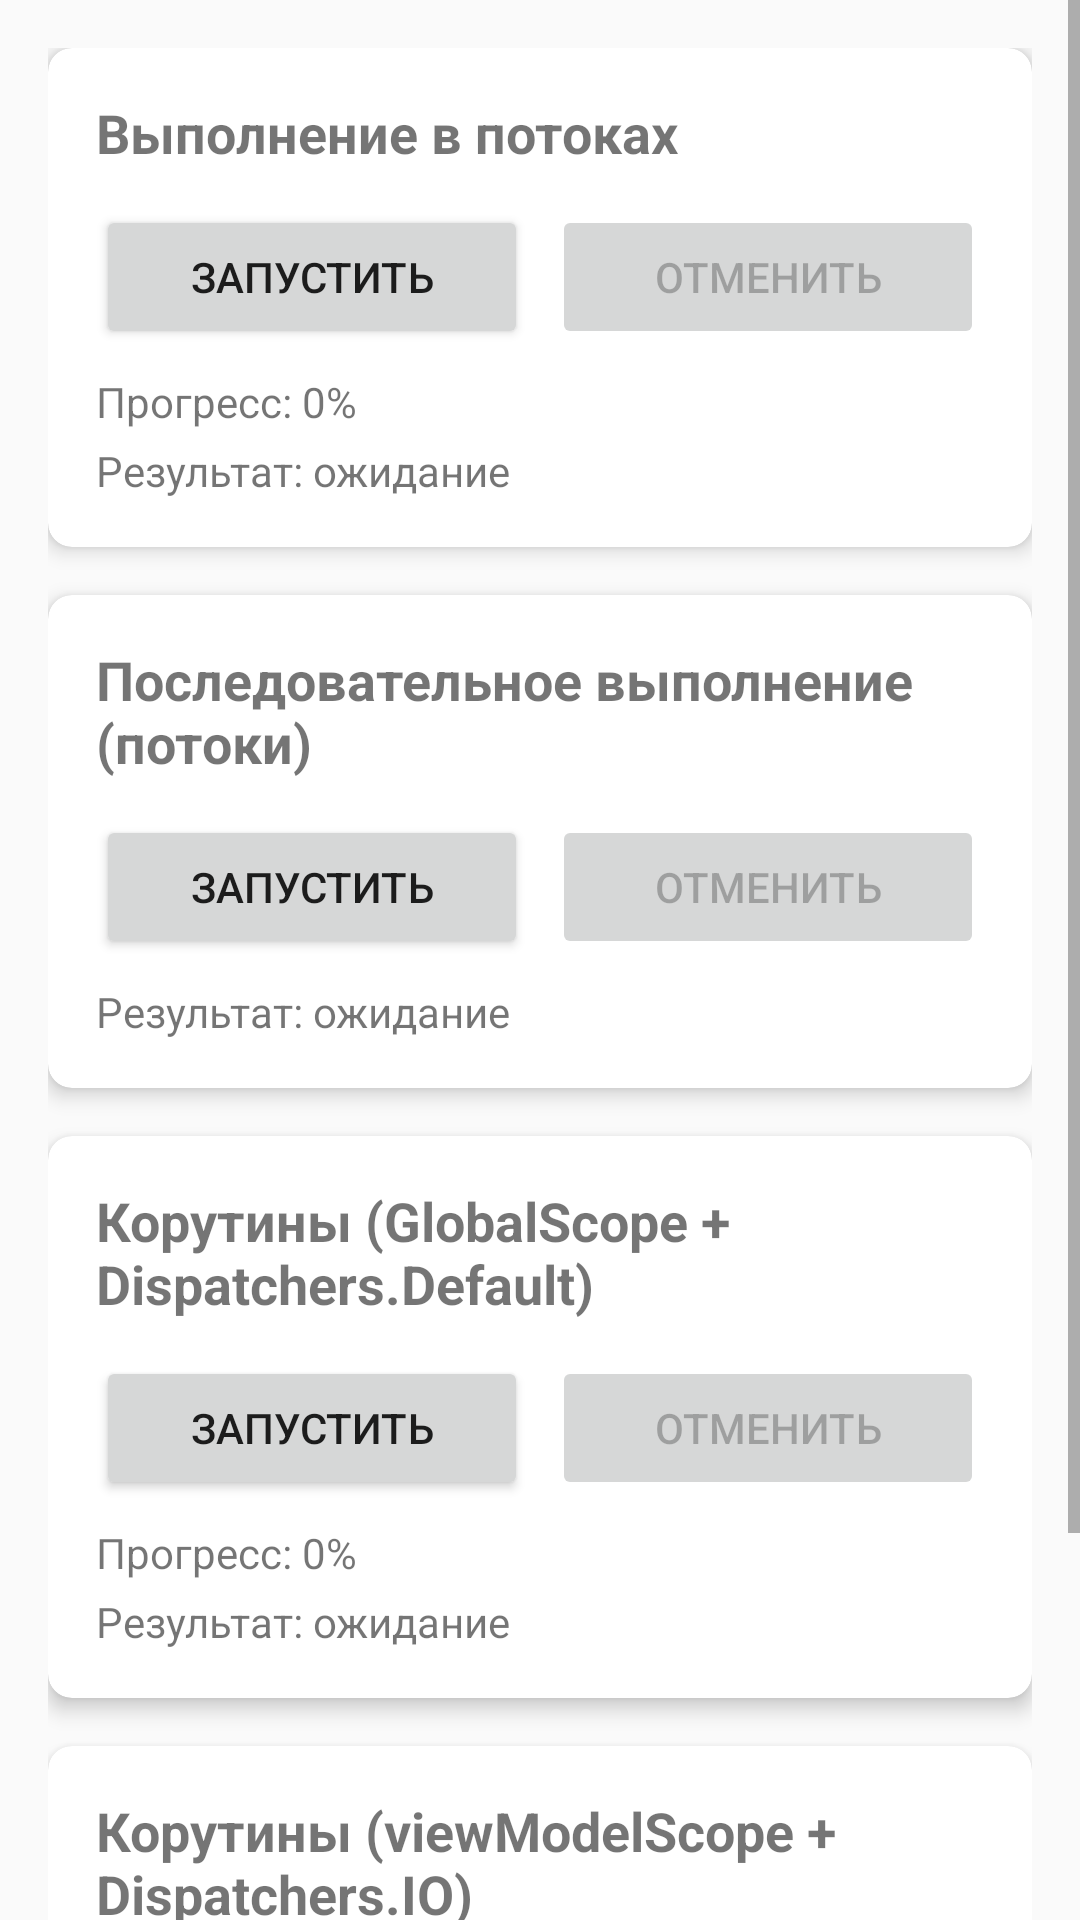

The Android layout XML behind this screen, and the referenced resources:
<!-- AndroidManifest.xml: application theme Theme.MOBDEV_LAB3 -->
<!-- res/layout/fragment_concurrency_lab.xml -->
<?xml version="1.0" encoding="utf-8"?>
<ScrollView
    xmlns:android="http://schemas.android.com/apk/res/android"
    xmlns:app="http://schemas.android.com/apk/res-auto"
    android:layout_width="match_parent"
    android:layout_height="match_parent">

    <LinearLayout
        android:layout_width="match_parent"
        android:layout_height="wrap_content"
        android:orientation="vertical"
        android:padding="16dp">

        <androidx.cardview.widget.CardView
            android:layout_width="match_parent"
            android:layout_height="wrap_content"
            android:layout_marginBottom="16dp"
            app:cardElevation="4dp"
            app:cardCornerRadius="8dp">
            <LinearLayout android:layout_width="match_parent" android:layout_height="wrap_content"
                android:orientation="vertical" android:padding="16dp">
                <TextView android:layout_width="match_parent" android:layout_height="wrap_content"
                    android:text="Выполнение в потоках" android:textSize="18sp" android:textStyle="bold"
                    android:layout_marginBottom="12dp" />
                <LinearLayout android:layout_width="match_parent" android:layout_height="wrap_content"
                    android:orientation="horizontal">
                    <Button android:id="@+id/btnStartThreadTask" android:layout_width="0dp"
                        android:layout_height="wrap_content" android:layout_weight="1"
                        android:text="Запустить" android:layout_marginEnd="8dp" />
                    <Button android:id="@+id/btnCancelThreadTask" android:layout_width="0dp"
                        android:layout_height="wrap_content" android:layout_weight="1"
                        android:text="Отменить" android:enabled="false" />
                </LinearLayout>
                <TextView android:id="@+id/tvThreadProgress" android:layout_width="match_parent"
                    android:layout_height="wrap_content" android:text="Прогресс: 0%"
                    android:layout_marginTop="8dp" android:textSize="14sp" />
                <TextView android:id="@+id/tvThreadResult" android:layout_width="match_parent"
                    android:layout_height="wrap_content" android:text="Результат: ожидание"
                    android:layout_marginTop="4dp" android:textSize="14sp" />
            </LinearLayout>
        </androidx.cardview.widget.CardView>

        <androidx.cardview.widget.CardView
            android:layout_width="match_parent"
            android:layout_height="wrap_content"
            android:layout_marginBottom="16dp"
            app:cardElevation="4dp"
            app:cardCornerRadius="8dp">
            <LinearLayout android:layout_width="match_parent" android:layout_height="wrap_content"
                android:orientation="vertical" android:padding="16dp">
                <TextView android:layout_width="match_parent" android:layout_height="wrap_content"
                    android:text="Последовательное выполнение (потоки)" android:textSize="18sp"
                    android:textStyle="bold" android:layout_marginBottom="12dp" />
                <LinearLayout android:layout_width="match_parent" android:layout_height="wrap_content"
                    android:orientation="horizontal">
                    <Button android:id="@+id/btnStartSequentialThreads" android:layout_width="0dp"
                        android:layout_height="wrap_content" android:layout_weight="1"
                        android:text="Запустить" android:layout_marginEnd="8dp" />
                    <Button android:id="@+id/btnCancelSequentialThreads" android:layout_width="0dp"
                        android:layout_height="wrap_content" android:layout_weight="1"
                        android:text="Отменить" android:enabled="false" />
                </LinearLayout>
                <TextView android:id="@+id/tvSequentialResult" android:layout_width="match_parent"
                    android:layout_height="wrap_content" android:text="Результат: ожидание"
                    android:layout_marginTop="8dp" android:textSize="14sp" />
            </LinearLayout>
        </androidx.cardview.widget.CardView>

        <androidx.cardview.widget.CardView
            android:layout_width="match_parent"
            android:layout_height="wrap_content"
            android:layout_marginBottom="16dp"
            app:cardElevation="4dp"
            app:cardCornerRadius="8dp">
            <LinearLayout android:layout_width="match_parent" android:layout_height="wrap_content"
                android:orientation="vertical" android:padding="16dp">
                <TextView android:layout_width="match_parent" android:layout_height="wrap_content"
                    android:text="Корутины (GlobalScope + Dispatchers.Default)" android:textSize="18sp"
                    android:textStyle="bold" android:layout_marginBottom="12dp" />
                <LinearLayout android:layout_width="match_parent" android:layout_height="wrap_content"
                    android:orientation="horizontal">
                    <Button android:id="@+id/btnStartGlobalScopeTask" android:layout_width="0dp"
                        android:layout_height="wrap_content" android:layout_weight="1"
                        android:text="Запустить" android:layout_marginEnd="8dp" />
                    <Button android:id="@+id/btnCancelGlobalScopeTask" android:layout_width="0dp"
                        android:layout_height="wrap_content" android:layout_weight="1"
                        android:text="Отменить" android:enabled="false" />
                </LinearLayout>
                <TextView android:id="@+id/tvGlobalScopeProgress" android:layout_width="match_parent"
                    android:layout_height="wrap_content" android:text="Прогресс: 0%"
                    android:layout_marginTop="8dp" android:textSize="14sp" />
                <TextView android:id="@+id/tvGlobalScopeResult" android:layout_width="match_parent"
                    android:layout_height="wrap_content" android:text="Результат: ожидание"
                    android:layout_marginTop="4dp" android:textSize="14sp" />
            </LinearLayout>
        </androidx.cardview.widget.CardView>

        <androidx.cardview.widget.CardView
            android:layout_width="match_parent"
            android:layout_height="wrap_content"
            android:layout_marginBottom="16dp"
            app:cardElevation="4dp"
            app:cardCornerRadius="8dp">
            <LinearLayout android:layout_width="match_parent" android:layout_height="wrap_content"
                android:orientation="vertical" android:padding="16dp">
                <TextView android:layout_width="match_parent" android:layout_height="wrap_content"
                    android:text="Корутины (viewModelScope + Dispatchers.IO)" android:textSize="18sp"
                    android:textStyle="bold" android:layout_marginBottom="12dp" />
                <LinearLayout android:layout_width="match_parent" android:layout_height="wrap_content"
                    android:orientation="horizontal">
                    <Button android:id="@+id/btnStartViewModelScopeTask" android:layout_width="0dp"
                        android:layout_height="wrap_content" android:layout_weight="1"
                        android:text="Запустить" android:layout_marginEnd="8dp" />
                    <Button android:id="@+id/btnCancelViewModelScopeTask" android:layout_width="0dp"
                        android:layout_height="wrap_content" android:layout_weight="1"
                        android:text="Отменить" android:enabled="false" />
                </LinearLayout>
                <TextView android:id="@+id/tvViewModelScopeProgress" android:layout_width="match_parent"
                    android:layout_height="wrap_content" android:text="Прогресс: 0%"
                    android:layout_marginTop="8dp" android:textSize="14sp" />
                <TextView android:id="@+id/tvViewModelScopeResult" android:layout_width="match_parent"
                    android:layout_height="wrap_content" android:text="Результат: ожидание"
                    android:layout_marginTop="4dp" android:textSize="14sp" />
            </LinearLayout>
        </androidx.cardview.widget.CardView>

    </LinearLayout>
</ScrollView>
<!-- resources referenced by this layout -->
<resources>
  <style name="Theme.MOBDEV_LAB3" parent="Theme.AppCompat.Light.NoActionBar" />
</resources>
